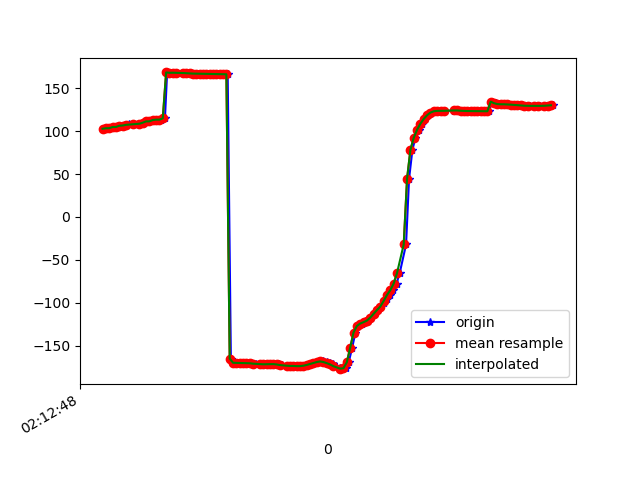

The table this chart was drawn from, first rows:
1617847968416, 543611974394956, 102.88655, 32.7829, -29.55747
1617847968425, 543611993625726, 103.5, 32.61, -30.17
1617847968445, 543612012856496, 103.6, 32.71, -29.72
1617847968462, 543612032087266, 104.9, 33.13, -31.01
1617847968486, 543612051318036, 105, 32.96, -30.69
1617847968501, 543612070548806, 106.4, 34.12, -31.05
1617847968520, 543612089779576, 106.7, 33.91, -31.32
1617847968540, 543612109010346, 106.7, 34.15, -30.86
1617847968557, 543612128241116, 108.2, 34.74, -32.12
1617847968580, 543612147471886, 108.2, 34.54, -31.81
1617847968638, 543612166702656, 108.7, 35.34, -31.59
1617847968640, 543612185933426, 109.5, 35.4, -32.5
1617847968642, 543612205164196, 109.5, 35.32, -32.29
1617847968659, 543612224394966, 110.8, 36.46, -32.78
1617847968673, 543612243625736, 111.5, 36.41, -33.66
1617847968694, 543612262856506, 111.5, 36.44, -33.41
1617847968709, 543612282087276, 113.1, 37.49, -34.12
1617847968729, 543612301318046, 113.5, 37.3, -34.9
1617847968751, 543612320548816, 113.5, 37.26, -34.47
1617847968773, 543612339779586, 115, 38.2, -34.9
1617847968786, 543612359010356, 168.6, 34.53, -35.77
1617847968808, 543612378241126, 168.2, 38.3, -34.97
1617847968826, 543612397471896, 168.3, 38.42, -35.04
1617847968845, 543612416702666, 168.2, 38.66, -34.96
1617847968892, 543612435933436, 168, 39.01, -34.73
1617847968894, 543612455164206, 167.8, 39.43, -34.47
1617847968903, 543612474394976, 167.7, 39.87, -34.23
1617847968920, 543612493625746, 167.5, 40.16, -33.94
1617847968948, 543612512856516, 167.3, 40.23, -33.6
1617847968959, 543612532087286, 167.2, 40.17, -33.36
1617847968976, 543612551318056, 167.2, 40.14, -33.27
1617847968998, 543612570548826, 167.2, 40.14, -33.28
1617847969016, 543612589779596, 167.1, 40.16, -33.27
1617847969035, 543612609010366, 167, 40.19, -33.22
1617847969054, 543612628241136, 166.9, 40.24, -33.14
1617847969075, 543612647471906, 166.7, 40.34, -33.06
1617847969092, 543612666702676, 166.7, 40.49, -32.99
1617847969111, 543612685933446, 166.6, 40.61, -32.86
1617847969131, 543612705164216, 166.5, 40.69, -32.73
1617847969148, 543612724394986, 166.4, 40.73, -32.62
1617847969167, 543612743625756, -165.2, 38.84, -35.61
1617847969198, 543612762856526, -170.1, 40.64, -32.29
1617847969209, 543612782087296, -170.2, 40.57, -32.1
1617847969225, 543612801318066, -170.4, 40.51, -31.93
1617847969243, 543612820548836, -170.4, 40.49, -31.81
1617847969263, 543612839779606, -170.5, 40.4, -31.68
1617847969282, 543612859010376, -170.7, 40.23, -31.42
1617847969301, 543612878241146, -171, 40, -31.08
1617847969319, 543612897471916, -171.3, 39.73, -30.79
1617847969341, 543612916702686, -171.6, 39.44, -30.58
1617847969362, 543612935933456, -171.8, 39.15, -30.43
1617847969376, 543612955164226, -171.9, 38.93, -30.42
1617847969397, 543612974394996, -171.8, 38.92, -30.59
1617847969414, 543612993625766, -171.6, 38.98, -30.79
1617847969436, 543613012856536, -171.6, 38.86, -30.81
1617847969452, 543613032087306, -172, 38.55, -30.53
1617847969473, 543613051318076, -172.7, 38.26, -29.96
1617847969508, 543613070548846, -173.4, 38.24, -29.38
1617847969509, 543613089779616, -173.7, 38.61, -28.93
1617847969528, 543613109010386, -173.7, 39.13, -28.51
1617847969549, 543613128241156, -173.8, 38.95, -27.74
... 80 more rows
